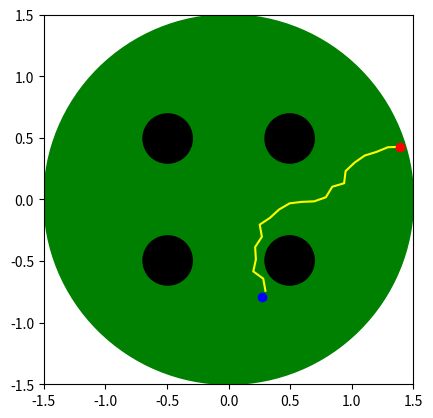

The matplotlib source for this figure:
import time

import matplotlib.pyplot as plt
import numpy as np


class Map2D:

    def __init__(self) -> None:

        self.arena_radius = 1.5
        self.arena_center = (0, 0)

        self.obstacle_radius = 0.2
        self.obstacle_center_radius = 0.7

        self.obstacle_angles = np.array([45, 135, -45, -135])

    def _collision_check(self, p):
        # Check if the new node is valid
        if np.linalg.norm(p) > self.arena_radius:
            return False
        for angle in self.obstacle_angles:
            obstacle_center = self.obstacle_center_radius * np.array(
                [np.cos(np.deg2rad(angle)), np.sin(np.deg2rad(angle))]
            )
            if np.linalg.norm(p - obstacle_center) < self.obstacle_radius:
                return False
        return True


class RRTExpert:

    def __init__(self, map: Map2D) -> None:
        self.map = map

        self.start = None
        self.goal = None

        self.goal_reached = False
        self.edge_length = 0.1

    def plan(self, start, goal):
        self.start = start
        self.goal = goal

        self.nodes = np.array([self.start])
        self.edges = np.array([0, 0])
        self.parents = [0]

        self.goal_reached = False

        while not self.goal_reached:
            self._extend()
            self._check_goal_reached()

        self._get_path()

    def _extend(self):

        # Sample a random point
        p_rand = self._sample_random_point()

        # Find the nearest node
        p_near = self._find_nearest_node(p_rand)

        # Find the new node
        p_new = self._find_new_node(p_near, p_rand)

        # Check if the new node is valid
        if self._is_valid_node(p_new):
            self.nodes = np.vstack([self.nodes, p_new])
            self.edges = np.vstack([self.edges, p_new - p_near])
            self.parents.append(np.argmin(np.linalg.norm(self.nodes - p_near, axis=1)))

    def _sample_random_point(self):
        # Sample a random point
        x = np.random.uniform(-self.map.arena_radius, self.map.arena_radius)
        y = np.random.uniform(-self.map.arena_radius, self.map.arena_radius)
        return np.array([x, y])

    def _find_nearest_node(self, p_rand):
        # Find the nearest node
        distances = np.linalg.norm(self.nodes - p_rand, axis=1)
        p_near = self.nodes[np.argmin(distances)]
        return p_near

    def _find_new_node(self, p_near, p_rand):
        # Find the new node
        edge = self.edge_length * (p_rand - p_near) / np.linalg.norm(p_rand - p_near)
        p_new = p_near + edge
        return p_new

    def _is_valid_node(self, p_new):
        return self.map._collision_check(p_new)

    def _check_goal_reached(self):
        # Check if the goal is reached
        if np.linalg.norm(self.nodes[-1] - self.goal) < self.edge_length:
            self.goal_reached = True

    def _get_path(self):
        # Get the path
        path = []
        index = -1
        while index != 0:
            path.append(self.nodes[index])
            index = self.parents[index]
        path.append(self.start)
        path.reverse()
        path = np.array(path)
        path_edges = path[1:] - path[:-1]
        return path, path_edges


def single_demo_test():

    map = Map2D()
    expert = RRTExpert(map)

    start = np.array([0.5, 0.0])
    goal = np.array([-0.5, 0.0])

    # random start and goal
    while True:
        start = np.random.uniform(-map.arena_radius, map.arena_radius, size=2)
        goal = np.random.uniform(-map.arena_radius, map.arena_radius, size=2)
        if expert._is_valid_node(start) and expert._is_valid_node(goal):
            break

    expert.plan(start, goal)

    path, path_edges = expert._get_path()

    print(path)
    print(path_edges)

    # Plot path
    plt.plot(path[:, 0], path[:, 1], color="yellow")
    # plt.fill_between(path[:, 0], path[:, 1], color='yellow')

    # Plot arena
    arena = plt.Circle(map.arena_center, map.arena_radius, color="green")
    plt.gcf().gca().add_artist(arena)

    # Plot obstacles
    for angle in map.obstacle_angles:
        obstacle_center = map.obstacle_center_radius * np.array(
            [np.cos(np.deg2rad(angle)), np.sin(np.deg2rad(angle))]
        )
        obstacle = plt.Circle(obstacle_center, map.obstacle_radius, color="black")
        plt.gcf().gca().add_artist(obstacle)

    # Plot start and goal
    plt.plot(start[0], start[1], "o", color="red")
    plt.plot(goal[0], goal[1], "o", color="blue")

    # Set plot limits and aspect ratio
    plt.xlim(-map.arena_radius, map.arena_radius)
    plt.ylim(-map.arena_radius, map.arena_radius)
    plt.gca().set_aspect("equal", adjustable="box")

    # Display the plot
    plt.show()


def collect_demo_dataset(num_demo=1000):
    map = Map2D()
    expert = RRTExpert(map)

    for i in range(num_demo):
        angles = np.random.uniform(-180, 180, size=2)
        radius = np.random.uniform(0, map.arena_radius, size=2)
        start = radius[0] * np.array([np.cos(np.deg2rad(angles[0])), np.sin(np.deg2rad(angles[0]))])
        goal = radius[1] * np.array([np.cos(np.deg2rad(angles[1])), np.sin(np.deg2rad(angles[1]))])
        if expert._is_valid_node(start) and expert._is_valid_node(goal):
            expert.plan(start, goal)
            path, path_edges = expert._get_path()
            print(path)
            print(path_edges)
            print("----------------------")


class Robot:
    """2D robot simulator"""

    def __init__(self, map: Map2D) -> None:
        self.map = map

        # Initial position and goal position of the robot
        # Call reset() to initialize
        self.pos = np.array([0, 0])
        self.goal = np.array([0, 0])

        # Rendering
        self.fig = None
        self.t = 0
        self.reset_called_once = False

    def step(self, action):
        # Call reset() first because the robot needs to be initialized
        if self.reset_called_once is False:
            raise Exception("Call reset() first")

        assert action.shape == self.pos.shape, "action shape does not match"
        new_pos = self.pos + action
        if self.map._collision_check(new_pos):
            self.pos = new_pos

        self.t += 1
        self.render()
        if np.linalg.norm(self.pos - self.goal) < 0.1 or self.t > 50:
            self.reset()
        # obs = np.concatenate([self.pos, self.goal])
        return self.pos.copy()

    def render(self):
        # Render the robot and goal position
        if self.fig is None:
            # Create figure and axis for rendering the map.
            # Executed only once and the data is updated in subsequent calls
            self.fig = plt.figure()
            self.ax = self.fig.add_subplot(111)

            # Plot arena
            arena = plt.Circle(self.map.arena_center, self.map.arena_radius, color="green")
            self.ax.add_artist(arena)

            # Plot obstacles
            for angle in self.map.obstacle_angles:
                obstacle_center = self.map.obstacle_center_radius * np.array(
                    [np.cos(np.deg2rad(angle)), np.sin(np.deg2rad(angle))]
                )
                obstacle = plt.Circle(obstacle_center, self.map.obstacle_radius, color="black")
                self.ax.add_artist(obstacle)

            self.vis_robot = self.ax.plot(self.pos[0], self.pos[1], "o", color="red")[0]
            self.vis_goal = self.ax.plot(self.goal[0], self.goal[1], "o", color="blue")[0]

            self.ax.set_xlim([-self.map.arena_radius, self.map.arena_radius])
            self.ax.set_ylim([-self.map.arena_radius, self.map.arena_radius])
            self.ax.set_aspect("equal", adjustable="box")
            plt.show(block=False)

        self.vis_robot.set_data(self.pos)
        self.vis_goal.set_data(self.goal)
        self.fig.canvas.draw()
        self.fig.canvas.flush_events()
        time.sleep(0.05)

    def reset(self):
        self.reset_called_once = True
        while True:
            # Sample start and goal positions, until they are both valid
            angles = np.random.uniform(-180, 180, size=2)
            radius = np.random.uniform(0, self.map.arena_radius, size=2)
            start = radius[0] * np.array(
                [np.cos(np.deg2rad(angles[0])), np.sin(np.deg2rad(angles[0]))]
            )
            goal = radius[1] * np.array(
                [np.cos(np.deg2rad(angles[1])), np.sin(np.deg2rad(angles[1]))]
            )
            if self.map._collision_check(start) and self.map._collision_check(goal):
                self.pos = start
                self.goal = goal
                break
        self.t = 0
        return self.pos.copy(), goal.copy()


if __name__ == "__main__":

    single_demo_test()
